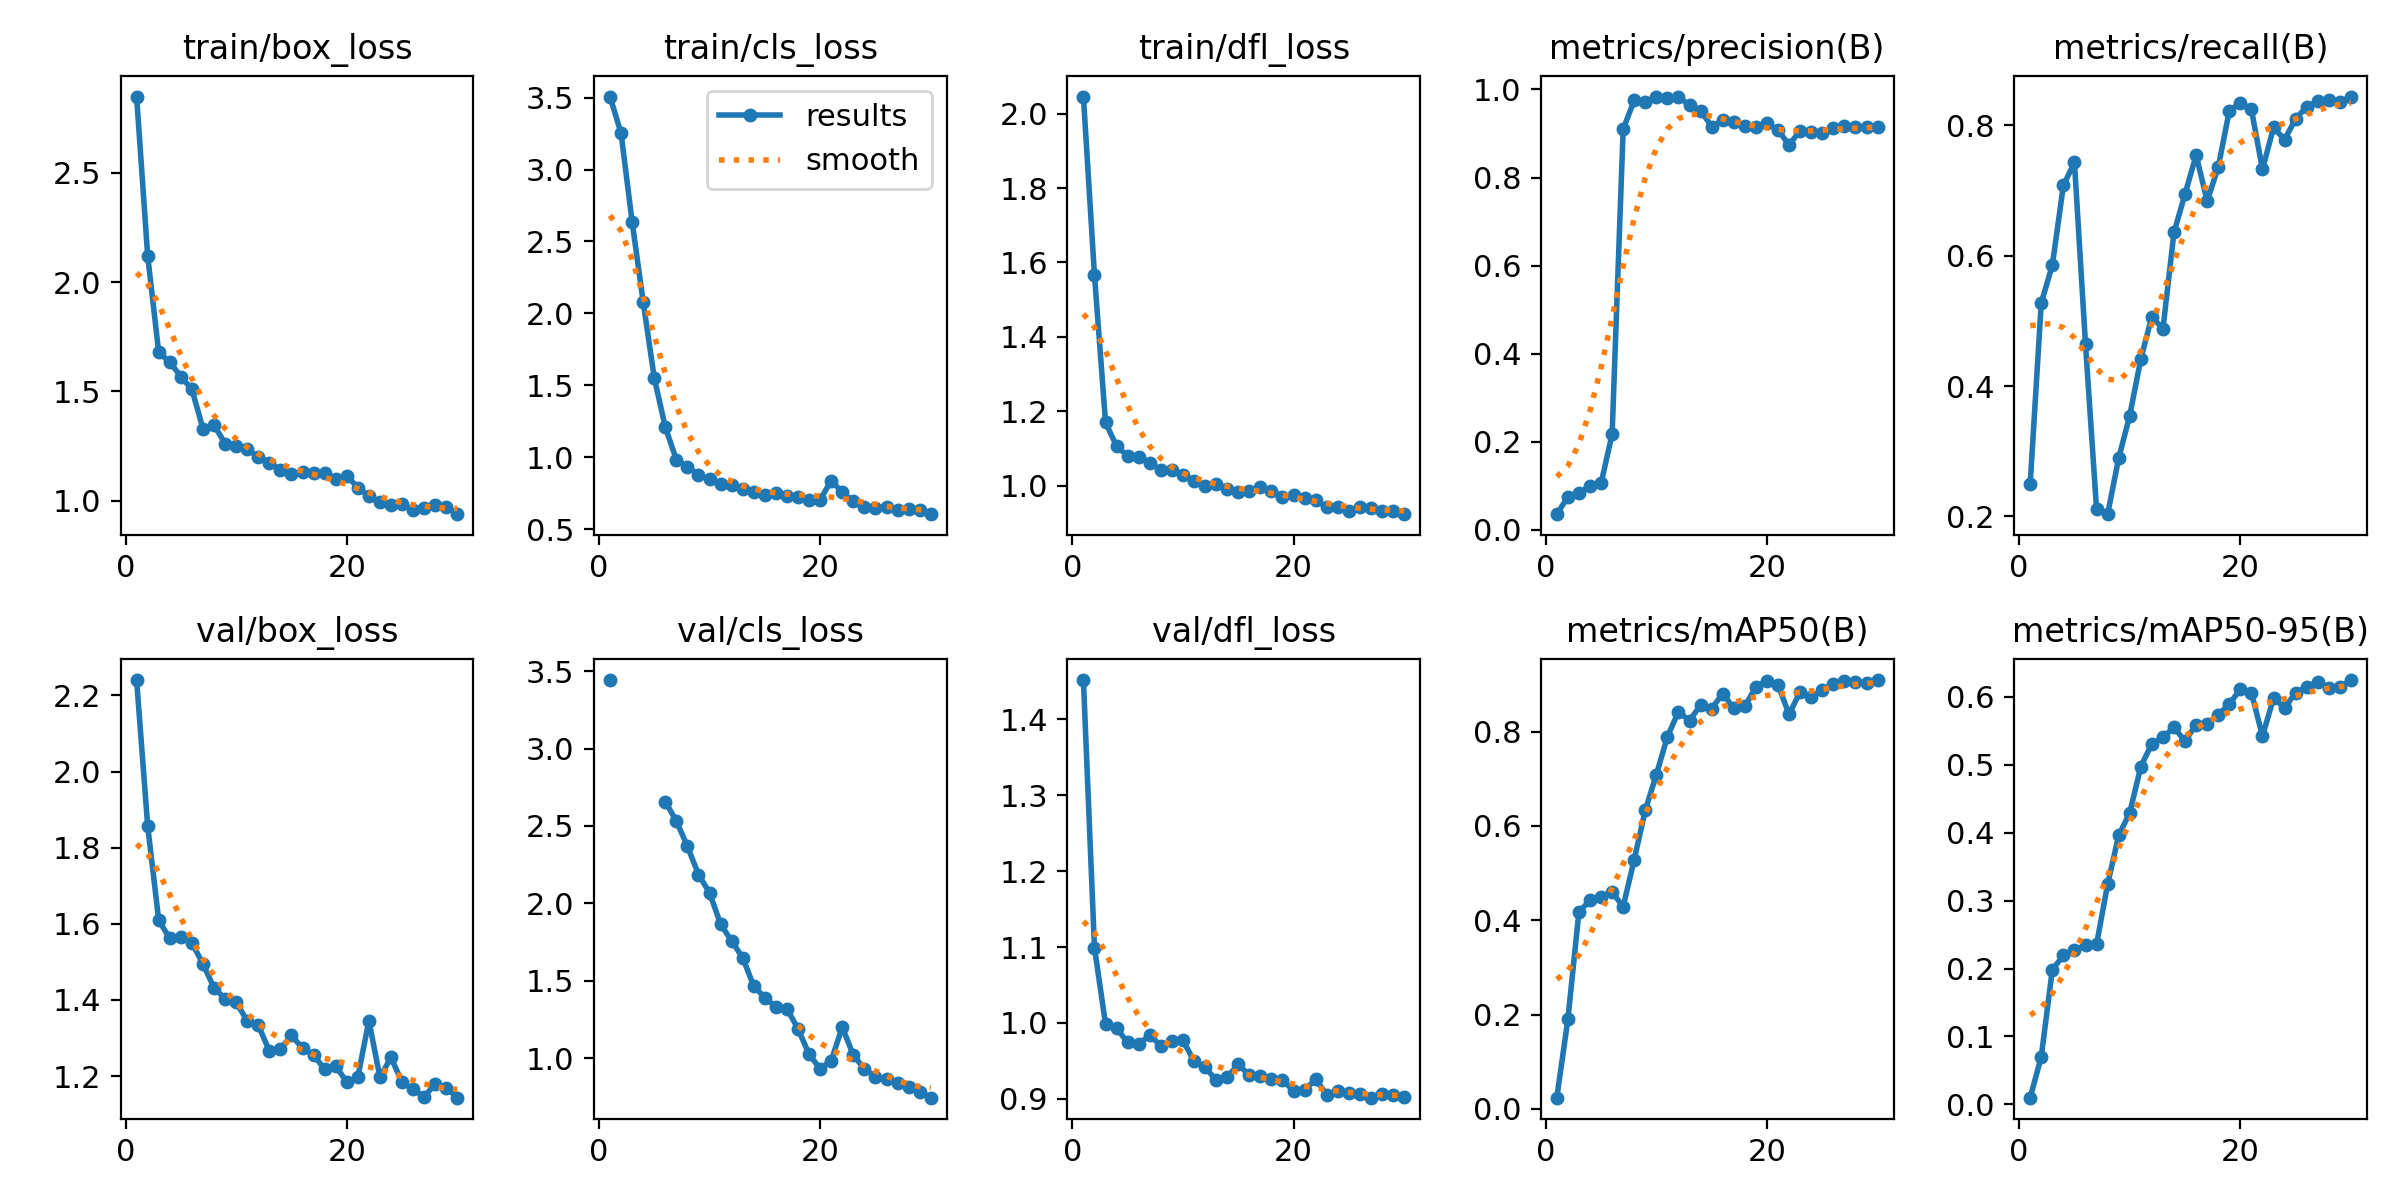

The data file committed next to this chart (first rows):
epoch, time, train/box_loss, train/cls_loss, train/dfl_loss, metrics/precision(B), metrics/recall(B), metrics/mAP50(B), metrics/mAP50-95(B), val/box_loss, val/cls_loss, val/dfl_loss, lr/pg0, lr/pg1, lr/pg2
1, 5.374, 2.849, 3.507, 2.046, 0.0354, 0.2503, 0.02366, 0.01001, 2.24, 3.443, 1.452, 0.0001, 0.0001, 0.0001
2, 7.94, 2.121, 3.252, 1.566, 0.07463, 0.5277, 0.1897, 0.07042, 1.857, inf, 1.099, 0.0002127, 0.0002127, 0.0002127
3, 10.66, 1.678, 2.636, 1.171, 0.0828, 0.5854, 0.4175, 0.1983, 1.609, inf, 0.9986, 0.0003176, 0.0003176, 0.0003176
4, 13.28, 1.634, 2.08, 1.107, 0.1001, 0.708, 0.442, 0.2192, 1.561, inf, 0.9928, 0.0004145, 0.0004145, 0.0004145
5, 15.66, 1.568, 1.552, 1.08, 0.1051, 0.7431, 0.4489, 0.2266, 1.566, inf, 0.9744, 0.0005034, 0.0005034, 0.0005034
6, 18.26, 1.51, 1.209, 1.079, 0.2171, 0.4641, 0.4595, 0.234, 1.55, 2.657, 0.972, 0.0005845, 0.0005845, 0.0005845
7, 20.69, 1.329, 0.9838, 1.061, 0.9104, 0.2108, 0.4289, 0.2356, 1.495, 2.532, 0.984, 0.0006576, 0.0006576, 0.0006576
8, 23, 1.346, 0.9355, 1.043, 0.9752, 0.2036, 0.5288, 0.3241, 1.432, 2.369, 0.9699, 0.0007229, 0.0007229, 0.0007229
9, 25.42, 1.261, 0.8782, 1.044, 0.9708, 0.2896, 0.6335, 0.3957, 1.403, 2.187, 0.9761, 0.0007802, 0.0007802, 0.0007802
10, 27.82, 1.25, 0.8465, 1.029, 0.9824, 0.3549, 0.7087, 0.4293, 1.394, 2.069, 0.977, 0.0008295, 0.0008295, 0.0008295
11, 30.32, 1.234, 0.8149, 1.014, 0.9806, 0.4416, 0.7895, 0.497, 1.345, 1.866, 0.9497, 0.000871, 0.000871, 0.000871
12, 32.5, 1.201, 0.8059, 0.9987, 0.984, 0.5068, 0.8421, 0.5306, 1.333, 1.757, 0.9413, 0.0009045, 0.0009045, 0.0009045
13, 34.62, 1.174, 0.7804, 1.006, 0.9637, 0.4877, 0.8234, 0.5399, 1.266, 1.648, 0.9247, 0.0009302, 0.0009302, 0.0009302
14, 36.78, 1.14, 0.7607, 0.9919, 0.9516, 0.6359, 0.8566, 0.5547, 1.271, 1.465, 0.9285, 0.0009479, 0.0009479, 0.0009479
15, 38.91, 1.12, 0.7408, 0.9825, 0.9158, 0.6949, 0.8487, 0.5346, 1.307, 1.391, 0.9455, 0.0009576, 0.0009576, 0.0009576
16, 41.04, 1.132, 0.7493, 0.986, 0.9297, 0.7544, 0.8808, 0.5587, 1.273, 1.331, 0.931, 0.0009595, 0.0009595, 0.0009595
17, 43.15, 1.125, 0.7331, 0.9977, 0.9265, 0.6839, 0.8497, 0.5593, 1.255, 1.318, 0.9296, 0.000944, 0.000944, 0.000944
18, 45.2, 1.125, 0.7268, 0.9873, 0.9177, 0.736, 0.8538, 0.5734, 1.218, 1.19, 0.9259, 0.000878, 0.000878, 0.000878
19, 47.29, 1.101, 0.7037, 0.971, 0.9155, 0.8224, 0.895, 0.5889, 1.227, 1.024, 0.9252, 0.000812, 0.000812, 0.000812
20, 49.5, 1.113, 0.7047, 0.9748, 0.9234, 0.8346, 0.9073, 0.611, 1.184, 0.9313, 0.9103, 0.000746, 0.000746, 0.000746
21, 77.3, 1.06, 0.8378, 0.9672, 0.9078, 0.8244, 0.8991, 0.6058, 1.197, 0.9838, 0.9116, 0.00068, 0.00068, 0.00068
22, 79.58, 1.021, 0.7569, 0.9609, 0.8743, 0.7325, 0.8369, 0.5418, 1.345, 1.201, 0.9255, 0.000614, 0.000614, 0.000614
23, 81.81, 0.9916, 0.6928, 0.9429, 0.9063, 0.7968, 0.8847, 0.5977, 1.197, 1.019, 0.9054, 0.000548, 0.000548, 0.000548
24, 84.05, 0.9779, 0.6538, 0.944, 0.9023, 0.7782, 0.8731, 0.5834, 1.249, 0.9318, 0.9096, 0.000482, 0.000482, 0.000482
25, 86.21, 0.9829, 0.6505, 0.932, 0.9011, 0.8103, 0.8883, 0.6058, 1.184, 0.8772, 0.907, 0.000416, 0.000416, 0.000416
26, 88.34, 0.9581, 0.657, 0.9421, 0.913, 0.8286, 0.9008, 0.6141, 1.165, 0.8635, 0.9058, 0.00035, 0.00035, 0.00035
27, 90.44, 0.9675, 0.6306, 0.9412, 0.9171, 0.8369, 0.9067, 0.6212, 1.145, 0.8368, 0.9015, 0.000284, 0.000284, 0.000284
28, 92.49, 0.9781, 0.6431, 0.9321, 0.9159, 0.8392, 0.9054, 0.613, 1.179, 0.8159, 0.9058, 0.000218, 0.000218, 0.000218
29, 94.51, 0.973, 0.6333, 0.9337, 0.9147, 0.8355, 0.9041, 0.6143, 1.169, 0.7836, 0.9052, 0.000152, 0.000152, 0.000152
30, 96.52, 0.9381, 0.6046, 0.924, 0.9152, 0.8443, 0.9095, 0.6243, 1.143, 0.7449, 0.9024, 8.6e-05, 8.6e-05, 8.6e-05
